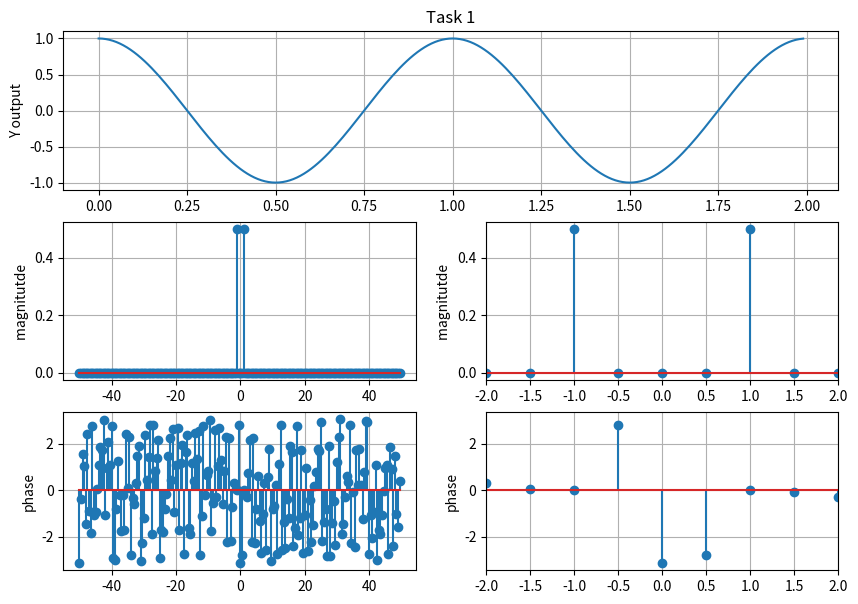
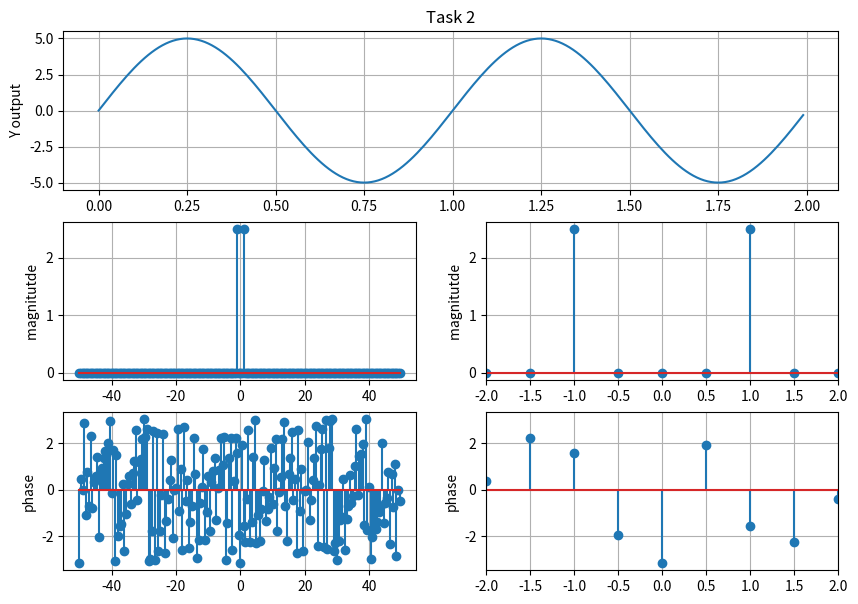
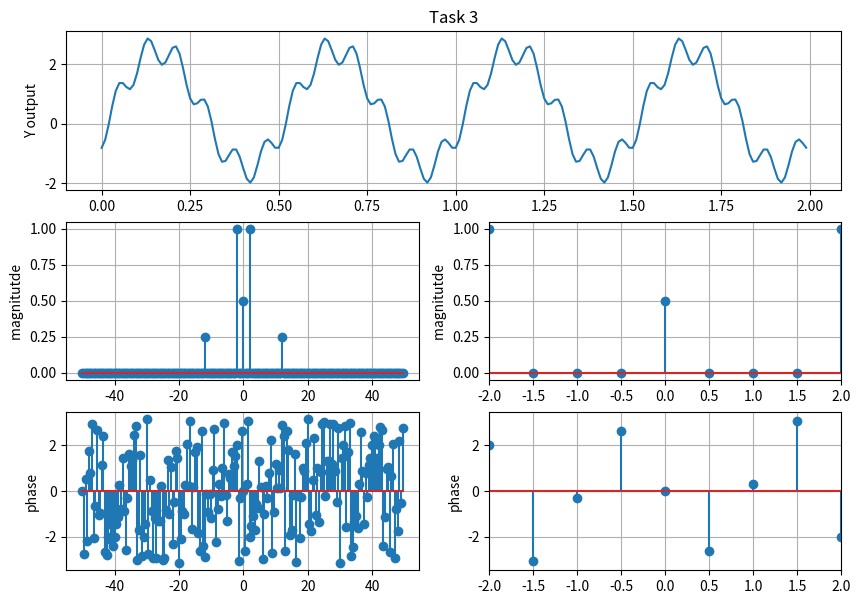
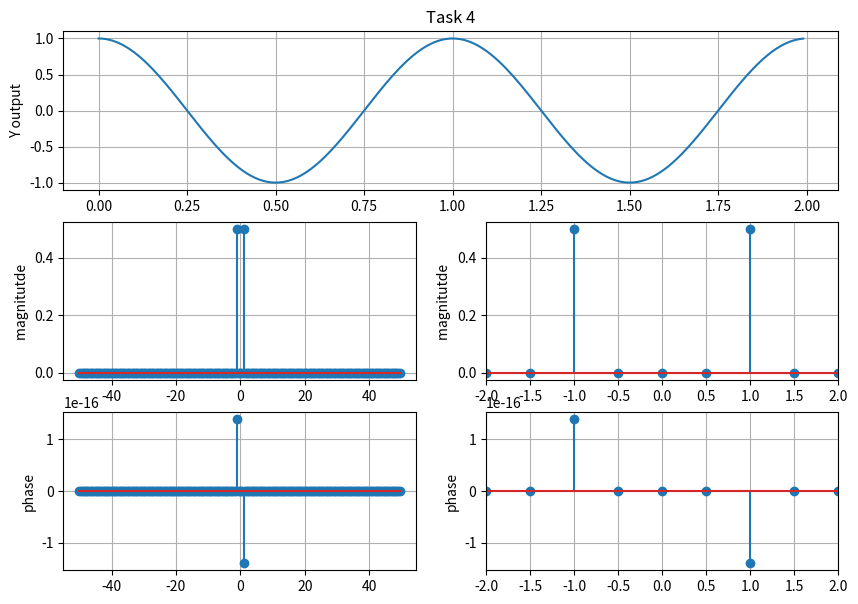
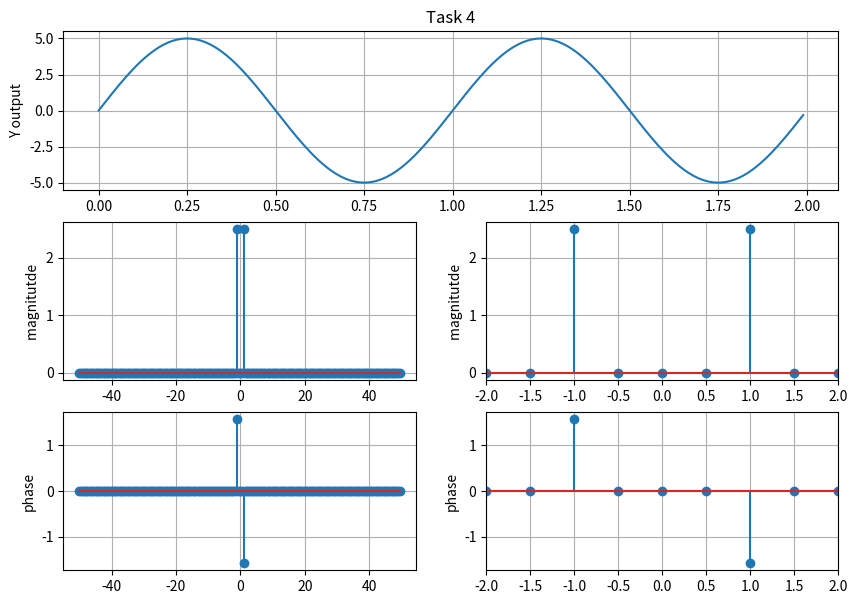
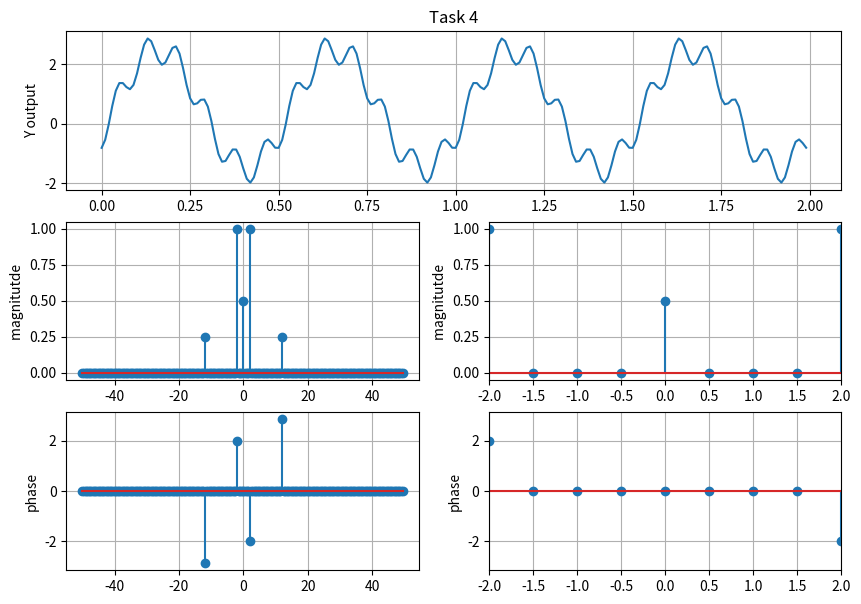
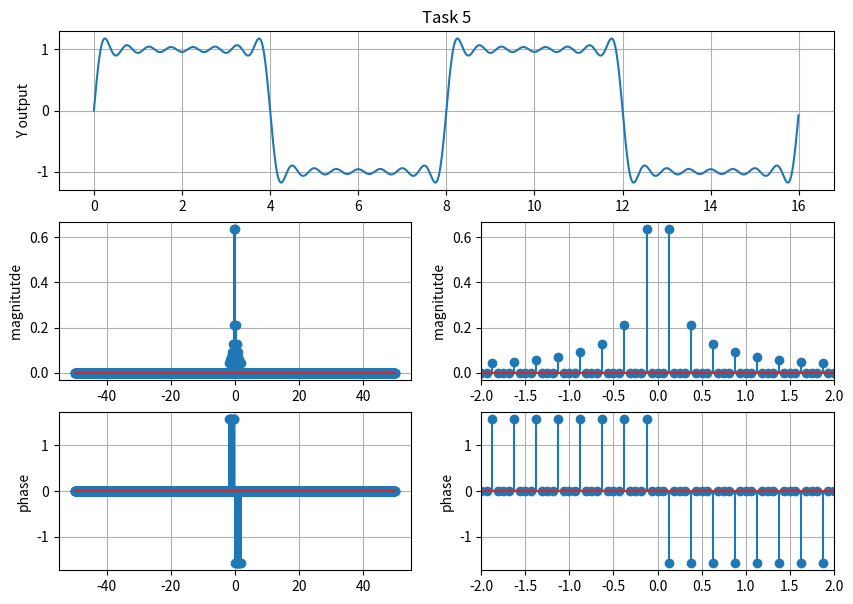

These charts were generated, in order, by the following Python code:
# -*- coding: utf-8 -*-
"""
Created on Thu Oct 27 08:39:18 2022

@author: defaultuser0
"""

###############################################################
#                                                             #
#Isaias Munoz                                                 # 
#Ece351                                                       # 
#Lab 9                                                    #
#10/27/22                                                      #
#                                                             #
###############################################################   
import math
import numpy
import scipy.signal
import time
import numpy as np
import scipy.signal as sig
import matplotlib.pyplot as plt
import scipy.fftpack
# import cmath
steps = 0.01
# T = 8 #whatver value

# t = np.arange(0, 2 , T)
# T = 8 #whatver value
# w = (2*np.pi)/T
fs=100
T=1/fs
t = np.arange(0, 2 , T)
x1=np.cos(np.pi*2*t)
x2=5*np.sin(np.pi*2*t)
x3=2*np.cos(np.pi*4*t-2)+np.sin((12*np.pi*t)+3)**2

def myfft(x,fs):
    
   
    N = len(x) # find the length of the signal
    X_fft = scipy.fftpack.fft(x) # perform the fast Fourier transform (fft)
    X_fft_shifted = scipy.fftpack.fftshift(X_fft) # shift zero frequency components
# to the center of the spectrum
    freq = np.arange(-N/2, N/2)*fs/N # compute the frequencies for the output
# signal , (fs is the sampling frequency and
# needs to be defined previously in your code


    X_mag = np.abs(X_fft_shifted)/N # compute the magnitudes of the signal
    X_phi = np.angle(X_fft_shifted) # compute the phases of the signal
# ----- End of user defined function ----- #
    return freq,X_mag,X_phi #Need to assign these to a value 
##Starting plots for task 1,2,3
freq1,X_mag1,X_phi1=myfft(x1,fs)#labeling the returns so i can acces them when i go to plot them
freq2,X_mag2,X_phi2=myfft(x2, fs)
freq3,X_mag3,X_phi3=myfft(x3, fs)


#performing the fourier of the three functions task 1 and 2 and 3
# fft1=myfft(x1,fs)
# fft2=myfft(x2,fs)
# fft3=myfft(x3,fs)


#Performing task 1 for the first signal
plt.figure(figsize=(10,7))
plt.subplot(3,1,1)
plt.plot(t,x1)
plt.grid()
plt.ylabel('Y output')
plt.title('Task 1')


plt.subplot(3,2,3)
plt.stem(freq1,X_mag1)
plt.grid()
plt.ylabel('magnitutde ')

plt.subplot(3,2,4)
plt.stem(freq1,X_mag1)
plt.xlim([-2,2])
plt.grid()
plt.ylabel('magnitutde ')


plt.subplot(3,2,5)
plt.stem(freq1,X_phi1)
plt.grid()
plt.ylabel('phase')

plt.subplot(3,2,6)
plt.stem(freq1,X_phi1)
plt.xlim([-2,2])
plt.grid()
plt.ylabel('phase')

#Performing task 2 for the first signal
plt.figure(figsize=(10,7))
plt.subplot(3,1,1)
plt.plot(t,x2)
plt.grid()
plt.ylabel('Y output')
plt.title('Task 2')


plt.subplot(3,2,3)
plt.stem(freq2,X_mag2)
plt.grid()
plt.ylabel('magnitutde ')

plt.subplot(3,2,4)
plt.stem(freq2,X_mag2)
plt.xlim([-2,2])
plt.grid()
plt.ylabel('magnitutde ')


plt.subplot(3,2,5)
plt.stem(freq2,X_phi2)
plt.grid()
plt.ylabel('phase')

plt.subplot(3,2,6)
plt.stem(freq2,X_phi2)
plt.xlim([-2,2])
plt.grid()
plt.ylabel('phase')



#Performing task 2 for the first signal
plt.figure(figsize=(10,7))
plt.subplot(3,1,1)
plt.plot(t,x3)
plt.grid()
plt.ylabel('Y output')
plt.title('Task 3')


plt.subplot(3,2,3)
plt.stem(freq3,X_mag3)
plt.grid()
plt.ylabel('magnitutde ')

plt.subplot(3,2,4)
plt.stem(freq3,X_mag3)
plt.xlim([-2,2])
plt.grid()
plt.ylabel('magnitutde ')


plt.subplot(3,2,5)
plt.stem(freq3,X_phi3)
plt.grid()
plt.ylabel('phase')

plt.subplot(3,2,6)
plt.stem(freq3,X_phi3)
plt.xlim([-2,2])
plt.grid()
plt.ylabel('phase')



def stepfunc ( t ) :  #creating step function
    y = np.zeros ( t.shape  ) #initializing y as all zeroes
    for i in range (len ( t ) ): #startingforloop
        if  t [ i ]<0:  
            y[i]=0
        else: 
            y[i]=1                  
    return y 



def myfft2(x,fs):
    
   
    N = len(x) # find the length of the signal
    X_fft = scipy.fftpack.fft(x) # perform the fast Fourier transform (fft)
    X_fft_shifted = scipy.fftpack.fftshift(X_fft) # shift zero frequency components
# to the center of the spectrum
    freq = np.arange(-N/2, N/2)*fs/N # compute the frequencies for the output
# signal , (fs is the sampling frequency and
# needs to be defined previously in your code

    X_mag = np.abs(X_fft_shifted)/N  # compute the magnitudes of the signal
    X_phi=np.angle(X_fft_shifted)
    for i in range (len(X_mag)):
        if X_mag[i]<1e-10:

            X_phi[i]=0
        # else: 
            # X_phi = np.angle(X_fft_shifted) # compute the phases of the signal
# ----- End of user defined function ----- #
    return freq,X_mag,X_phi #Need to assign these to a value 
#task 2 doing it
freq1new,X_mag1new,X_phi1new=myfft2(x1,fs)#labeling the returns so i can acces them when i go to plot them
freq2new,X_mag2new,X_phi2new=myfft2(x2, fs)
freq3new,X_mag3new,X_phi3new=myfft2(x3, fs)


#Performing task 1 for the first signal making it clear
plt.figure(figsize=(10,7))
plt.subplot(3,1,1)
plt.plot(t,x1)
plt.grid()
plt.ylabel('Y output')
plt.title('Task 4')


plt.subplot(3,2,3)
plt.stem(freq1new,X_mag1new)
plt.grid()
plt.ylabel('magnitutde ')

plt.subplot(3,2,4)
plt.stem(freq1new,X_mag1new)
plt.xlim([-2,2])
plt.grid()
plt.ylabel('magnitutde ')


plt.subplot(3,2,5)
plt.stem(freq1new,X_phi1new)
plt.grid()
plt.ylabel('phase')

plt.subplot(3,2,6)
plt.stem(freq1new,X_phi1new)
plt.xlim([-2,2])
plt.grid()
plt.ylabel('phase')

#Performing task 2 for the first signal making it clear
plt.figure(figsize=(10,7))
plt.subplot(3,1,1)
plt.plot(t,x2)
plt.grid()
plt.ylabel('Y output')
plt.title('Task 4')


plt.subplot(3,2,3)
plt.stem(freq2new,X_mag2new)
plt.grid()
plt.ylabel('magnitutde ')

plt.subplot(3,2,4)
plt.stem(freq2new,X_mag2new)
plt.xlim([-2,2])
plt.grid()
plt.ylabel('magnitutde ')


plt.subplot(3,2,5)
plt.stem(freq2new,X_phi2new)
plt.grid()
plt.ylabel('phase')

plt.subplot(3,2,6)
plt.stem(freq2new,X_phi2new)
plt.xlim([-2,2])
plt.grid()
plt.ylabel('phase')



#Performing task 3 for the first signal making it clear
plt.figure(figsize=(10,7))
plt.subplot(3,1,1)
plt.plot(t,x3)
plt.grid()
plt.ylabel('Y output')
plt.title('Task 4')


plt.subplot(3,2,3)
plt.stem(freq3new,X_mag3new)
plt.grid()
plt.ylabel('magnitutde ')

plt.subplot(3,2,4)
plt.stem(freq3new,X_mag3new)
plt.xlim([-2,2])
plt.grid()
plt.ylabel('magnitutde ')


plt.subplot(3,2,5)
plt.stem(freq3new,X_phi3new)
plt.grid()
plt.ylabel('phase')

plt.subplot(3,2,6)
plt.stem(freq3new,X_phi3new)
plt.xlim([-2,2])
plt.grid()
plt.ylabel('phase')










T5 = 8 #whatver value
w5 = (2*np.pi)/T5
ak = 0  #this is ze
k=15
##Doing task 5 now 
timerange = np.arange(0,16  , T)

def fourierfunc(k,t):    
    #k=n or number of iterations
    y=0
    for i in range(1,k+1):
        # y+=bkfunc(i)*np.sin((2*np.pi*i*t)/T)
        # y+=(2/(i*np.pi))*(1-np.cos(i*np.pi))*np.sin((i*w*t)
         y +=  (2/(i * np.pi)) * (1 - np.cos(i * np.pi)) * (np.sin(i * w5 * timerange))       
   
    return y


task5func=fourierfunc(k,T5)
freqtask5,X_magtask5,X_phitask5=myfft2(task5func,fs)#labeling the returns so i can acces them when i go to plot them

plt.figure(figsize=(10,7))
plt.subplot(3,1,1)
plt.plot(timerange,task5func)
plt.grid()
plt.ylabel('Y output')
plt.title('Task 5')


plt.subplot(3,2,3)
plt.stem(freqtask5,X_magtask5)
plt.grid()
plt.ylabel('magnitutde ')

plt.subplot(3,2,4)
plt.stem(freqtask5,X_magtask5)
plt.xlim([-2,2])
plt.grid()
plt.ylabel('magnitutde ')


plt.subplot(3,2,5)
plt.stem(freqtask5,X_phitask5)
plt.grid()
plt.ylabel('phase')

plt.subplot(3,2,6)
plt.stem(freqtask5,X_phitask5)
plt.xlim([-2,2])
plt.grid()
plt.ylabel('phase')







# plt.stem(freq , X_mag) # you will need to use stem to get these plots to be
# plt.stem(freq , X_phi) # correct , remember to label all plots appropriately
